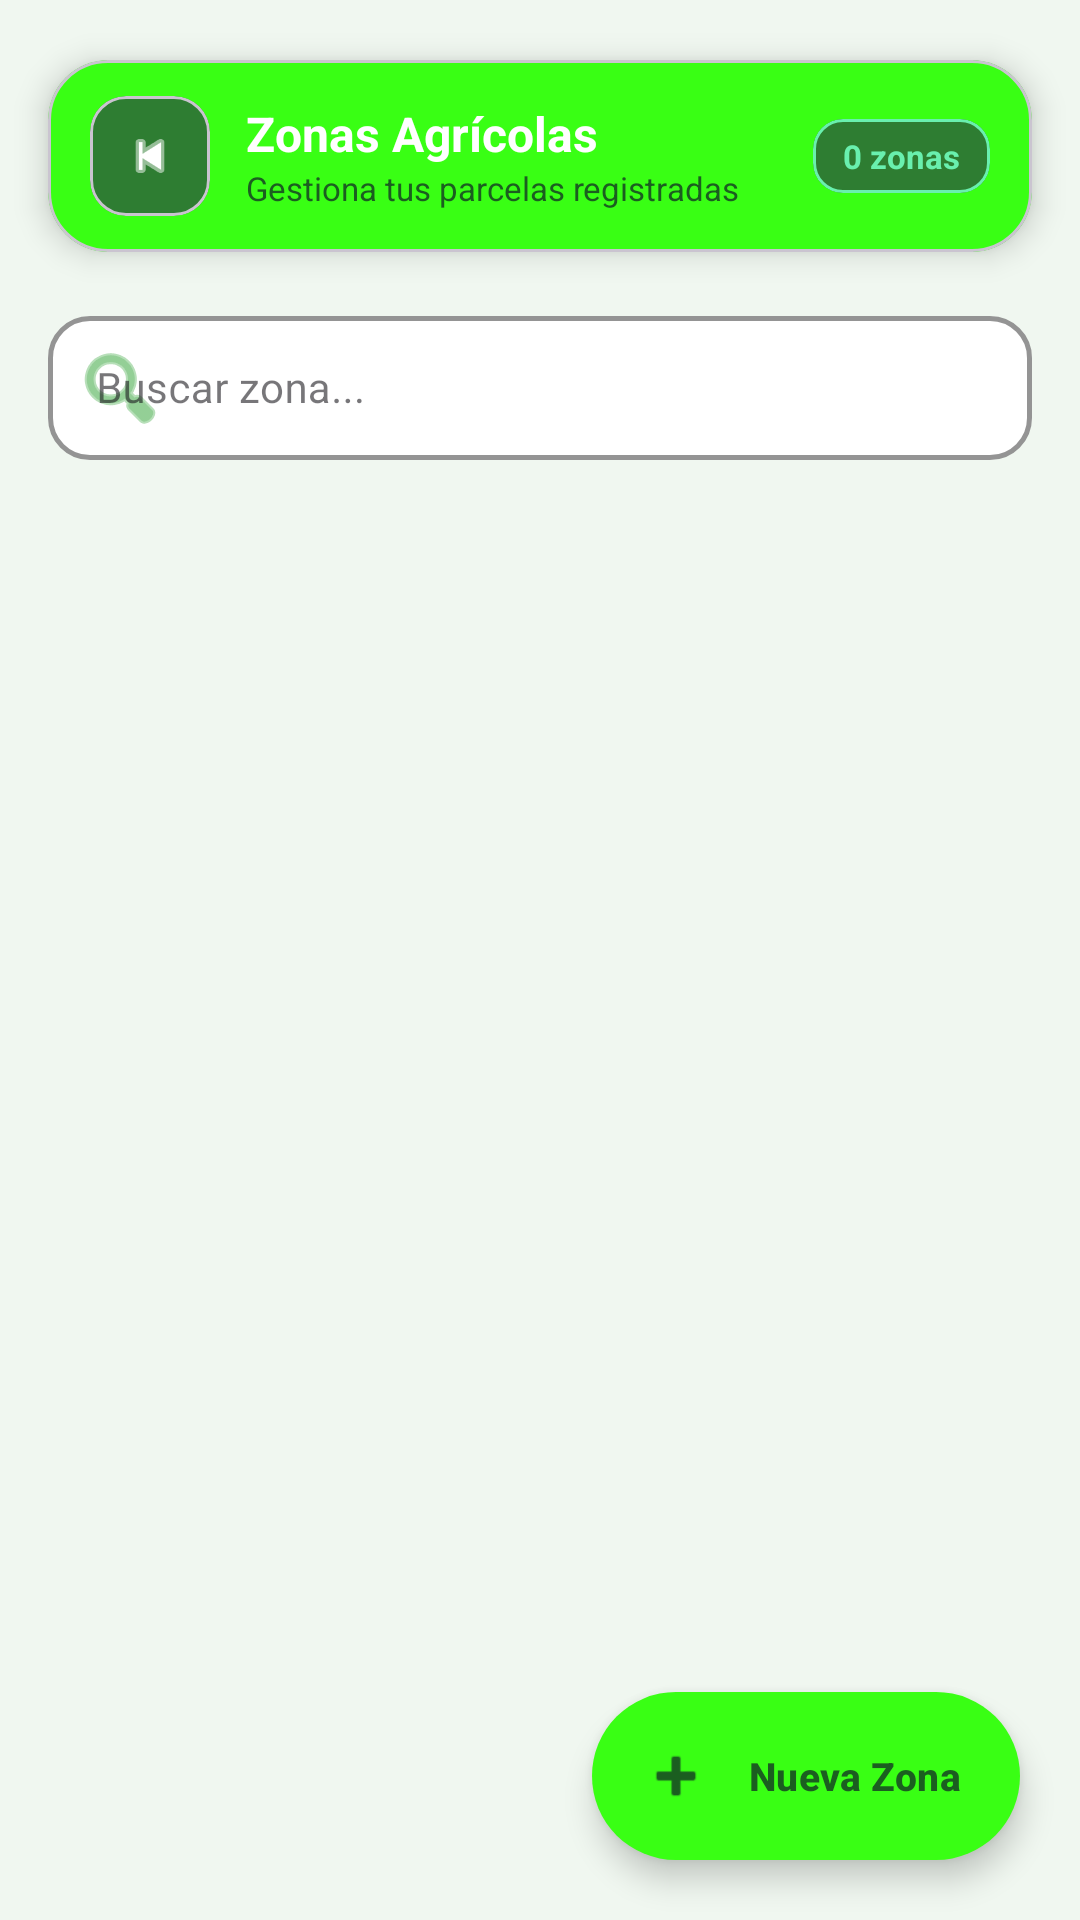

Here is an Android app screen rendered from its layout file. Give the layout XML and the strings, colors and styles it references.
<!-- AndroidManifest.xml: application theme Theme.AgroPerú -->
<!-- res/layout/activity_zonas_agricolas.xml -->
<?xml version="1.0" encoding="utf-8"?>
<androidx.coordinatorlayout.widget.CoordinatorLayout
    xmlns:android="http://schemas.android.com/apk/res/android"
    xmlns:app="http://schemas.android.com/apk/res-auto"
    xmlns:tools="http://schemas.android.com/tools"
    android:id="@+id/main"
    android:layout_width="match_parent"
    android:layout_height="match_parent"
    android:background="#F0F7F0"
    tools:context=".ZonasAgricolasActivity">

    
    <com.google.android.material.appbar.AppBarLayout
        android:layout_width="match_parent"
        android:layout_height="wrap_content"
        app:elevation="0dp"
        android:background="#F0F7F0">

        
        <com.google.android.material.card.MaterialCardView
            android:layout_width="match_parent"
            android:layout_height="64dp"
            android:layout_marginHorizontal="16dp"
            android:layout_marginTop="20dp"
            android:layout_marginBottom="4dp"
            app:cardCornerRadius="20dp"
            app:cardElevation="6dp"
            app:cardBackgroundColor="@color/verdeFosforecente">

            <LinearLayout
                android:layout_width="match_parent"
                android:layout_height="match_parent"
                android:orientation="horizontal"
                android:gravity="center_vertical"
                android:paddingHorizontal="14dp">

                
                <com.google.android.material.card.MaterialCardView
                    android:layout_width="40dp"
                    android:layout_height="40dp"
                    app:cardCornerRadius="12dp"
                    app:cardBackgroundColor="#2E7D32"
                    app:cardElevation="0dp">
                    <ImageView
                        android:id="@+id/btn_back"
                        android:layout_width="match_parent"
                        android:layout_height="match_parent"
                        android:src="@android:drawable/ic_media_previous"
                        android:padding="10dp"
                        app:tint="#FFFFFF"/>
                </com.google.android.material.card.MaterialCardView>

                
                <LinearLayout
                    android:layout_width="0dp"
                    android:layout_height="wrap_content"
                    android:layout_weight="1"
                    android:orientation="vertical"
                    android:layout_marginHorizontal="12dp">
                    <TextView
                        android:layout_width="wrap_content"
                        android:layout_height="wrap_content"
                        android:text="Zonas Agrícolas"
                        android:textColor="#FFFFFF"
                        android:textSize="16sp"
                        android:textStyle="bold"/>
                    <TextView
                        android:layout_width="wrap_content"
                        android:layout_height="wrap_content"
                        android:text="Gestiona tus parcelas registradas"
                        android:textColor="@color/verdeOscuro"
                        android:textSize="11sp"/>
                </LinearLayout>

                
                <com.google.android.material.card.MaterialCardView
                    android:layout_width="wrap_content"
                    android:layout_height="wrap_content"
                    app:cardCornerRadius="10dp"
                    app:cardBackgroundColor="#2E7D32"
                    app:strokeColor="#69F0AE"
                    app:strokeWidth="1dp"
                    app:cardElevation="0dp">
                    <TextView
                        android:id="@+id/tvContadorZonas"
                        android:layout_width="wrap_content"
                        android:layout_height="wrap_content"
                        android:text="0 zonas"
                        android:textColor="#69F0AE"
                        android:textSize="11sp"
                        android:textStyle="bold"
                        android:paddingHorizontal="10dp"
                        android:paddingVertical="5dp"/>
                </com.google.android.material.card.MaterialCardView>

            </LinearLayout>
        </com.google.android.material.card.MaterialCardView>

        
        <com.google.android.material.textfield.TextInputLayout
            android:id="@+id/tilBuscador"
            android:layout_width="match_parent"
            android:layout_height="wrap_content"
            android:layout_marginHorizontal="16dp"
            android:layout_marginTop="12dp"
            android:layout_marginBottom="8dp"
            android:hint="Buscar zona..."
            app:boxCornerRadiusTopStart="14dp"
            app:boxCornerRadiusTopEnd="14dp"
            app:boxCornerRadiusBottomStart="14dp"
            app:boxCornerRadiusBottomEnd="14dp"
            app:boxBackgroundColor="#FFFFFF"
            app:boxStrokeColor="#4CAF50"
            app:boxStrokeWidth="1.5dp"
            app:hintTextColor="#81C784"
            style="@style/Widget.MaterialComponents.TextInputLayout.OutlinedBox"
            app:startIconDrawable="@android:drawable/ic_menu_search"
            app:startIconTint="#4CAF50">

            <com.google.android.material.textfield.TextInputEditText
                android:id="@+id/etBuscador"
                android:layout_width="match_parent"
                android:layout_height="48dp"
                android:inputType="text"
                android:textColor="#1B5E20"
                android:textSize="14sp"/>
        </com.google.android.material.textfield.TextInputLayout>

    </com.google.android.material.appbar.AppBarLayout>

    
    <androidx.recyclerview.widget.RecyclerView
        android:id="@+id/recyclerZonas"
        android:layout_width="match_parent"
        android:layout_height="match_parent"
        android:paddingTop="12dp"
        android:paddingBottom="100dp"
        android:clipToPadding="false"
        app:layout_behavior="@string/appbar_scrolling_view_behavior"/>

    
    <LinearLayout
        android:id="@+id/layoutVacio"
        android:layout_width="match_parent"
        android:layout_height="wrap_content"
        android:layout_gravity="center"
        android:orientation="vertical"
        android:gravity="center"
        android:padding="32dp"
        android:visibility="gone">

        <com.google.android.material.card.MaterialCardView
            android:layout_width="80dp"
            android:layout_height="80dp"
            app:cardCornerRadius="24dp"
            app:cardBackgroundColor="#E8F5E9"
            app:cardElevation="0dp"
            android:layout_marginBottom="16dp">
            <ImageView
                android:layout_width="match_parent"
                android:layout_height="match_parent"
                android:src="@android:drawable/ic_menu_mapmode"
                android:padding="20dp"
                app:tint="#A5D6A7"/>
        </com.google.android.material.card.MaterialCardView>

        <TextView
            android:layout_width="wrap_content"
            android:layout_height="wrap_content"
            android:text="Sin zonas registradas"
            android:textColor="#1B5E20"
            android:textSize="18sp"
            android:textStyle="bold"
            android:layout_marginBottom="8dp"/>

        <TextView
            android:layout_width="wrap_content"
            android:layout_height="wrap_content"
            android:text="Registra tu primera zona agrícola\ndesde el mapa"
            android:textColor="#78909C"
            android:textSize="13sp"
            android:gravity="center"
            android:lineSpacingMultiplier="1.4"/>
    </LinearLayout>

    
    <com.google.android.material.floatingactionbutton.ExtendedFloatingActionButton
        android:id="@+id/fabAgregarZona"
        android:layout_width="wrap_content"
        android:layout_height="wrap_content"
        android:layout_gravity="bottom|end"
        android:layout_margin="20dp"
        android:text="Nueva Zona"
        android:textColor="#1B5E20"
        android:textStyle="bold"
        android:textSize="13sp"
        app:icon="@android:drawable/ic_input_add"
        app:iconTint="#1B5E20"
        app:backgroundTint="@color/verdeFosforecente"
        app:elevation="10dp"
        app:shapeAppearanceOverlay="@style/ShapeAppearance.Material3.Corner.Full"/>

</androidx.coordinatorlayout.widget.CoordinatorLayout>
<!-- resources referenced by this layout -->
<resources>
  <color name="verdeFosforecente">#39FF14</color>
  <color name="verdeOscuro">#1B5E20</color>
  <style name="Theme.AgroPerú" parent="Base.Theme.AgroPerú" />
  <style name="Base.Theme.AgroPerú" parent="Theme.Material3.DayNight.NoActionBar">
          
          
      </style>
</resources>
